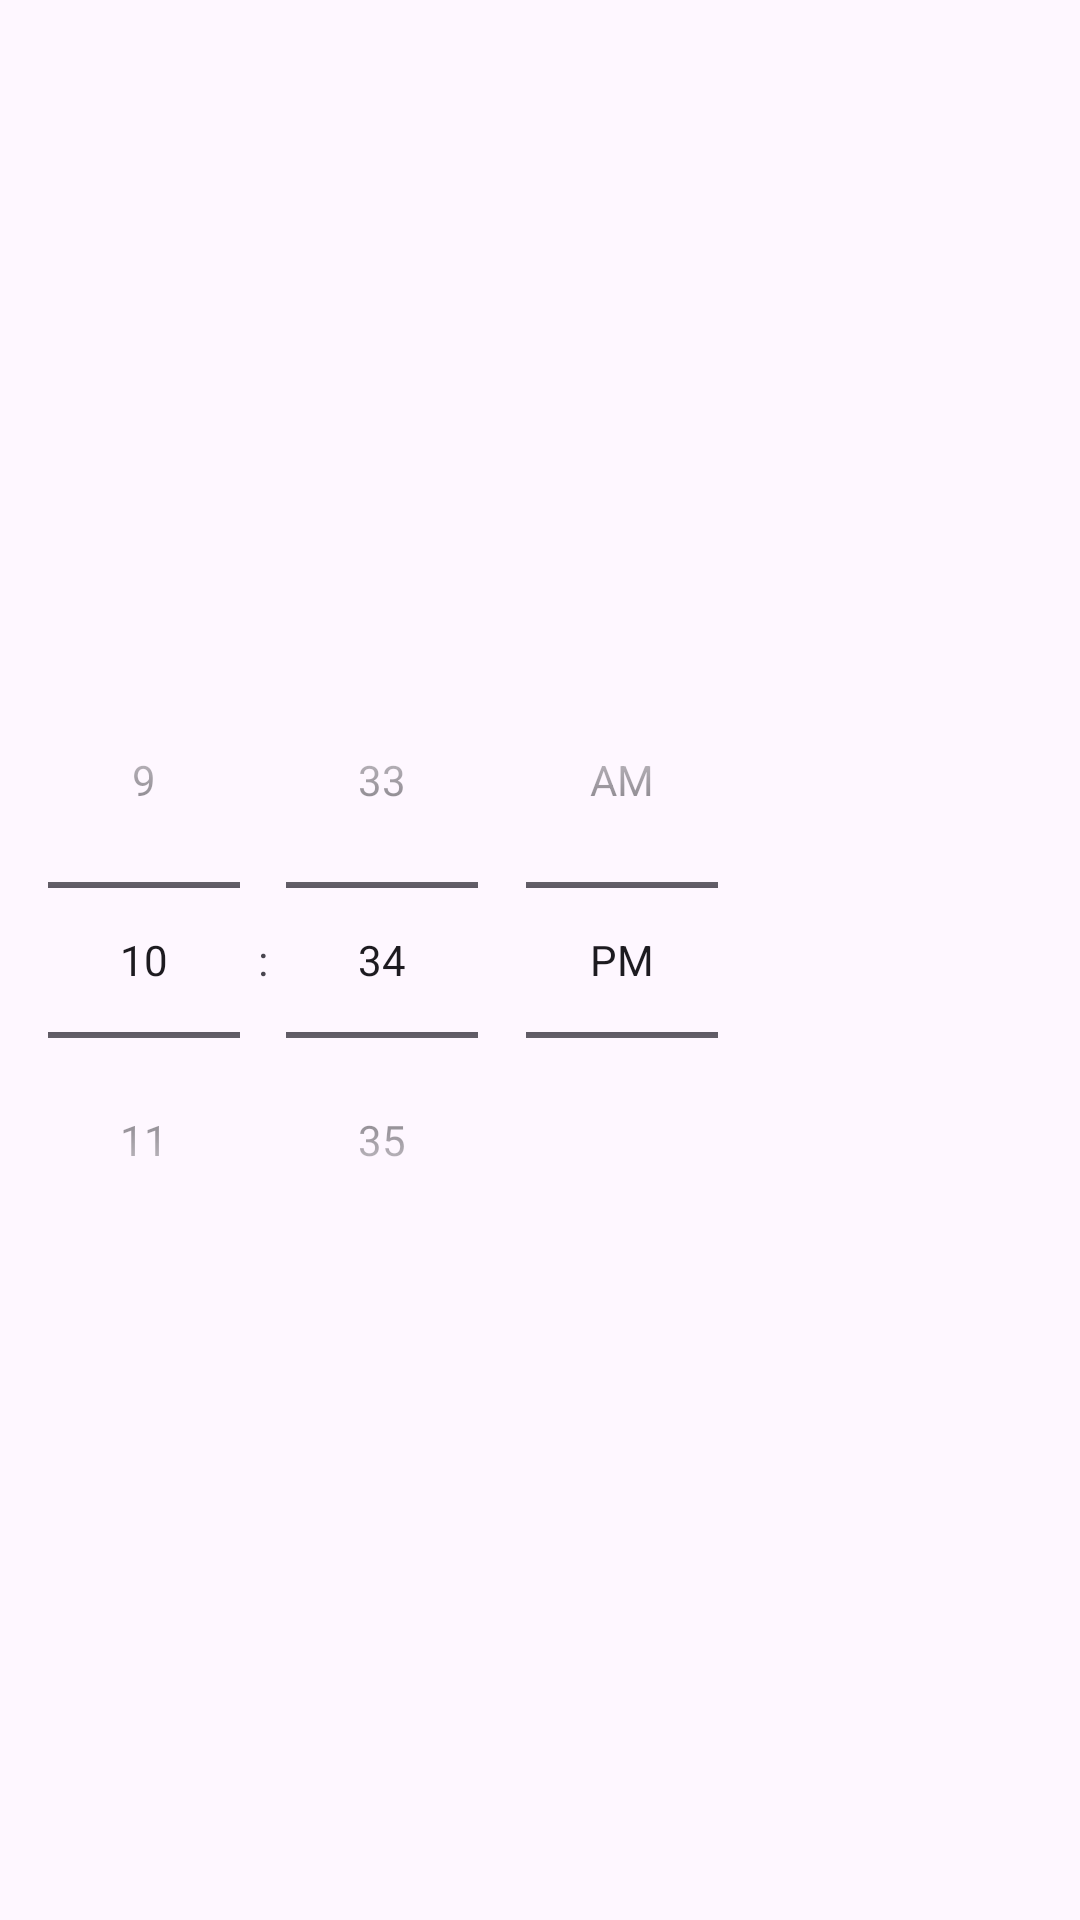

Produce the Android XML layout that renders to this screen, including the resource entries it uses.
<!-- AndroidManifest.xml: application theme Theme.S336154_mappe2 -->
<!-- res/layout/time_preference.xml -->
<?xml version="1.0" encoding="utf-8"?>
<LinearLayout
    xmlns:android="http://schemas.android.com/apk/res/android"
    android:layout_width="match_parent"
    android:layout_height="wrap_content"
    android:orientation="horizontal">

    

    <TimePicker
        android:id="@+id/timePicker"
        android:layout_width="wrap_content"
        android:layout_height="wrap_content"
        android:layout_gravity="center_vertical"
        android:timePickerMode="spinner"
        />

</LinearLayout>
<!-- resources referenced by this layout -->
<resources>
  <style name="Theme.S336154_mappe2" parent="Base.Theme.S336154_mappe2" />
  <style name="Base.Theme.S336154_mappe2" parent="Theme.Material3.DayNight.NoActionBar">
          
          
      </style>
</resources>
